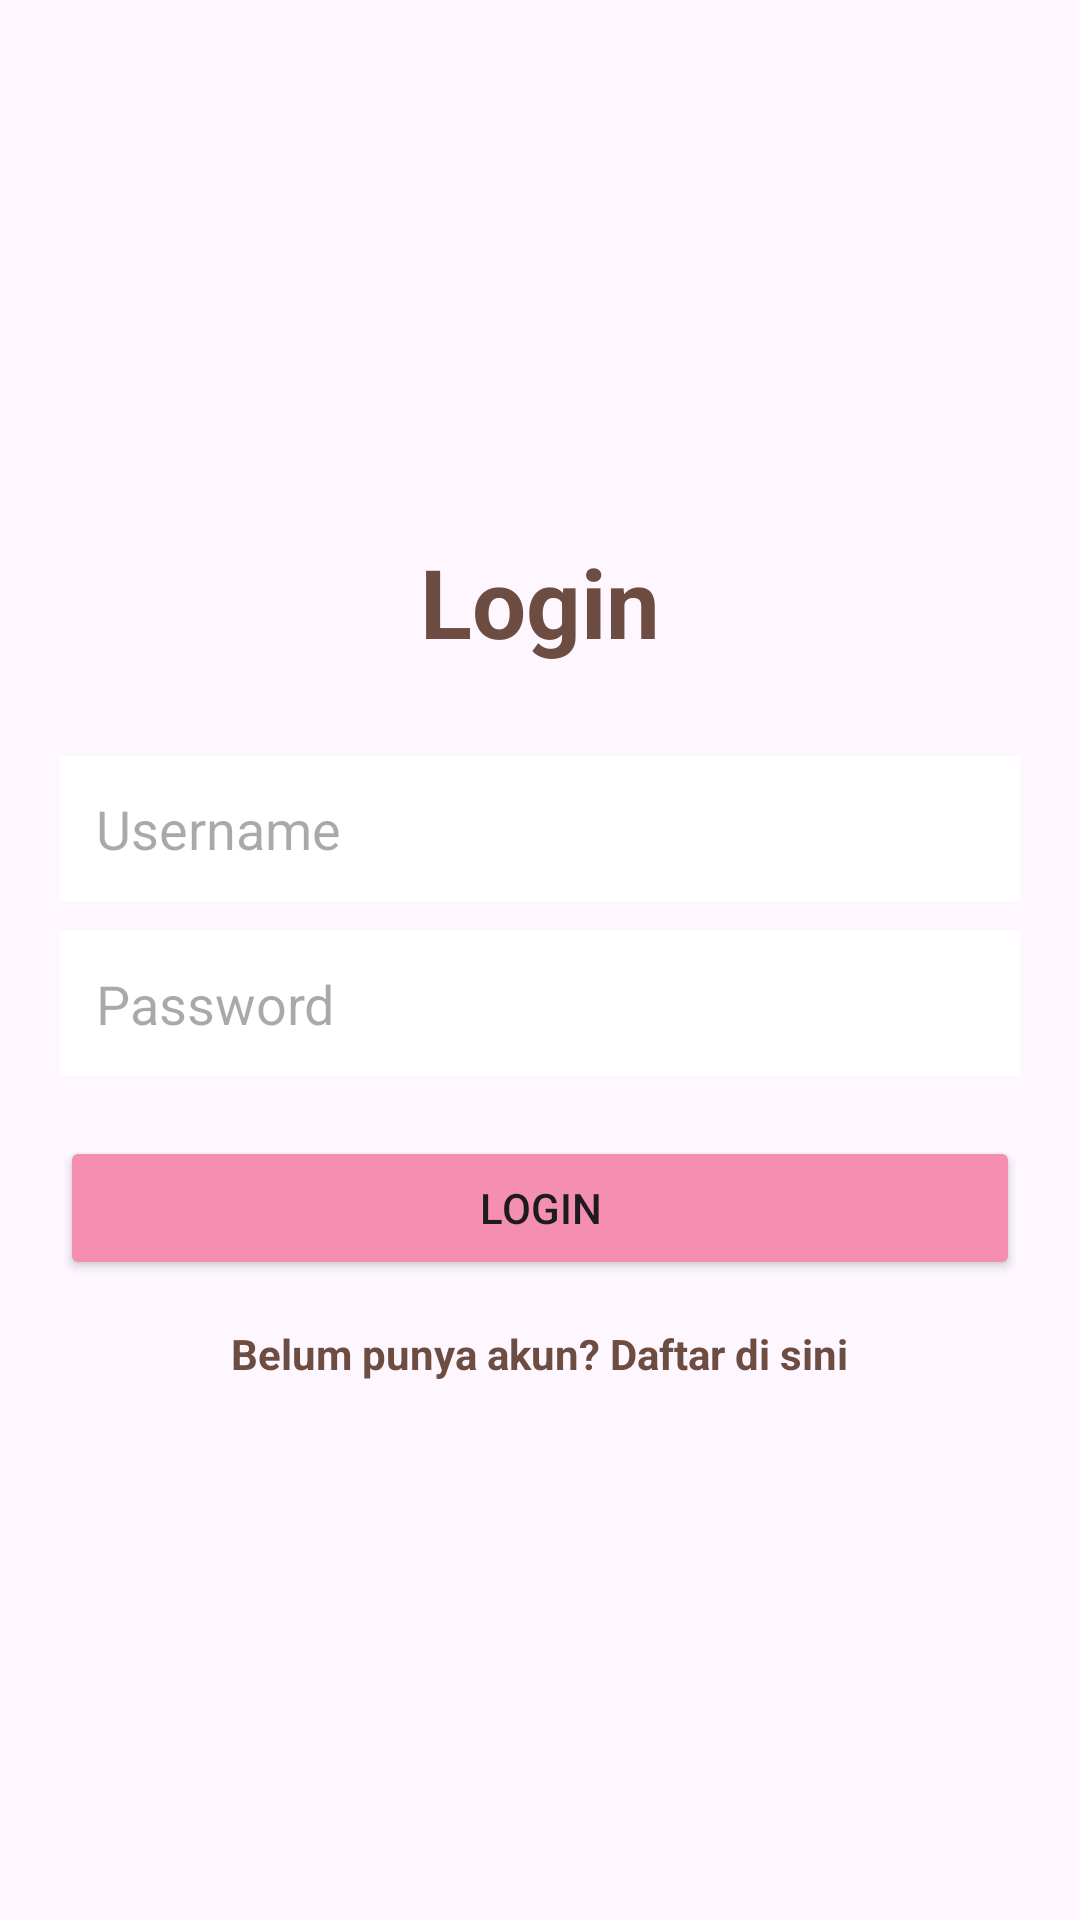

Reconstruct the res/layout file that produces this screen, plus the resources it refers to.
<!-- AndroidManifest.xml: application theme Theme.SeminarBeary -->
<!-- res/layout/activity_login.xml -->
<?xml version="1.0" encoding="utf-8"?>
<LinearLayout xmlns:android="http://schemas.android.com/apk/res/android"
    android:layout_width="match_parent"
    android:layout_height="match_parent"
    android:orientation="vertical"
    android:padding="20dp"
    android:gravity="center"
    android:background="@drawable/bg_bear">

    <TextView
        android:layout_width="wrap_content"
        android:layout_height="wrap_content"
        android:text="Login"
        android:textSize="32sp"
        android:textStyle="bold"
        android:textColor="#6D4C41"
        android:layout_marginBottom="30dp"/>

    <EditText
        android:id="@+id/emailLogin"
        android:layout_width="match_parent"
        android:layout_height="wrap_content"
        android:layout_marginBottom="10dp"
        android:background="#FFFFFF"
        android:hint="Username"
        android:inputType="textEmailAddress"
        android:padding="12dp" />

    <EditText
        android:id="@+id/passwordLogin"
        android:layout_width="match_parent"
        android:layout_height="wrap_content"
        android:hint="Password"
        android:inputType="textPassword"
        android:background="#FFFFFF"
        android:padding="12dp"
        android:layout_marginBottom="20dp"/>

    <Button
        android:id="@+id/btnLogin"
        android:layout_width="match_parent"
        android:layout_height="wrap_content"
        android:text="Login"
        android:backgroundTint="#F48FB1"/>

    <TextView
        android:id="@+id/tvPindahRegistrasi"
        android:layout_width="wrap_content"
        android:layout_height="wrap_content"
        android:text="Belum punya akun? Daftar di sini"
        android:textColor="#6D4C41"
        android:layout_marginTop="15dp"
        android:textStyle="bold"/>

</LinearLayout>
<!-- resources referenced by this layout -->
<resources>
  <style name="Theme.SeminarBeary" parent="Base.Theme.SeminarBeary" />
  <style name="Base.Theme.SeminarBeary" parent="Theme.Material3.DayNight.NoActionBar">
          
          
      </style>
</resources>
